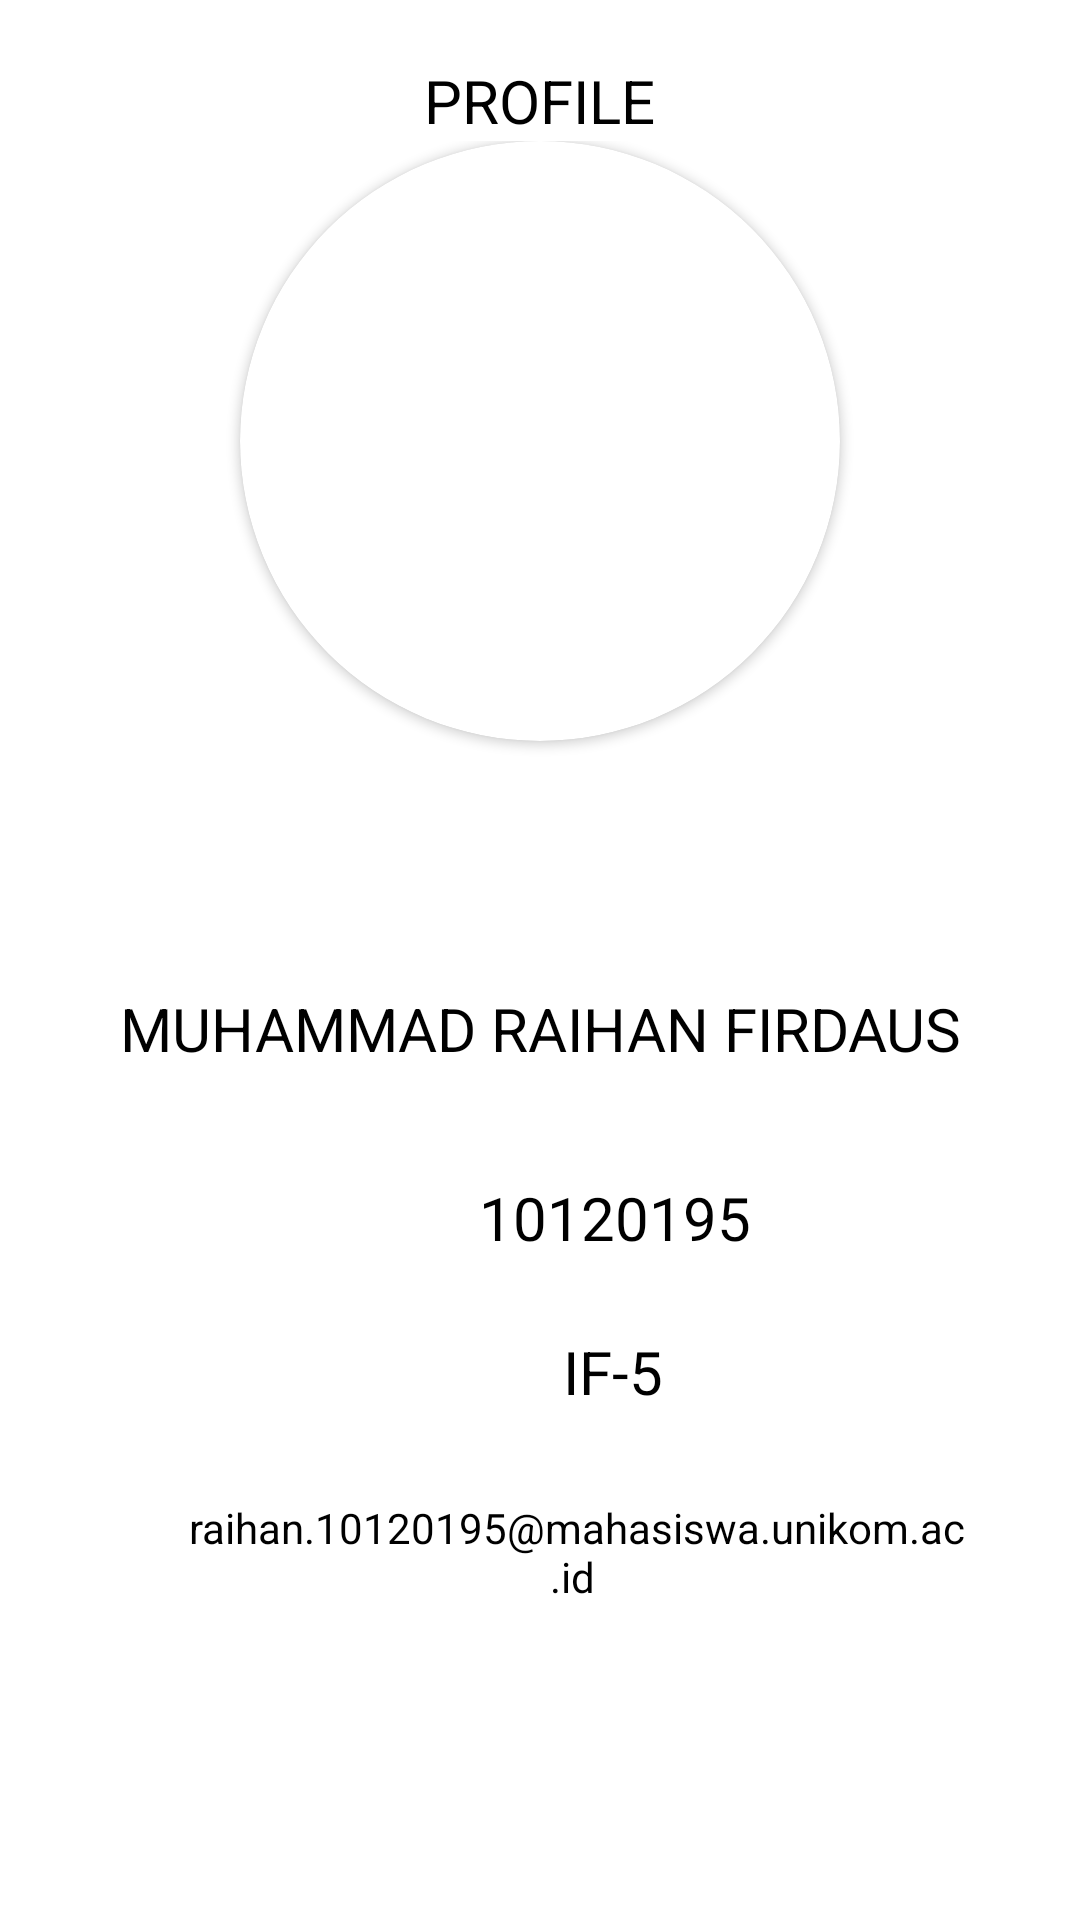

Write the Android layout XML for this screen, with the resource values it uses.
<!-- AndroidManifest.xml: application theme Theme.Makandimana_10120195 -->
<!-- res/layout/fragment_profil.xml -->
<?xml version="1.0" encoding="utf-8"?>
<ScrollView xmlns:android="http://schemas.android.com/apk/res/android"
    xmlns:app="http://schemas.android.com/apk/res-auto"
    xmlns:tools="http://schemas.android.com/tools"
    android:layout_width="match_parent"
    android:layout_height="match_parent"
    android:background="@color/white"
    tools:context=".MainActivity">

    <RelativeLayout
        android:layout_width="match_parent"
        android:layout_height="wrap_content"
        android:background="@color/white"
        android:layout_marginLeft="10dp"
        android:layout_marginRight="10dp">

        <LinearLayout
            android:id="@+id/judul"
            android:layout_width="match_parent"
            android:layout_height="wrap_content"
            android:gravity="center_vertical"
            android:orientation="vertical">

            <LinearLayout
                android:layout_width="wrap_content"
                android:layout_height="wrap_content"
                android:layout_gravity="center"
                android:layout_marginTop="20dp"
                android:orientation="horizontal">


                <TextView
                    android:id="@+id/text_home"
                    android:layout_width="match_parent"
                    android:layout_height="wrap_content"
                    android:layout_gravity="center"
                    android:text="Profile"
                    android:textAlignment="center"
                    android:textAllCaps="true"
                    android:textColor="@color/black"
                    android:textSize="20sp"
                    app:layout_constraintBottom_toBottomOf="parent"
                    app:layout_constraintEnd_toEndOf="parent"
                    app:layout_constraintStart_toStartOf="parent"
                    app:layout_constraintTop_toTopOf="parent" />
            </LinearLayout>


            <LinearLayout
                android:layout_width="wrap_content"
                android:layout_height="wrap_content"
                android:layout_gravity="center_horizontal"
                android:orientation="vertical">


                <androidx.cardview.widget.CardView
                    android:id="@+id/foto_profile"
                    android:layout_width="200dp"
                    android:layout_height="200dp"
                    android:layout_gravity="center"
                    android:layout_marginLeft="70dp"
                    android:layout_marginRight="70dp"
                    android:layout_marginBottom="30dp"
                    app:cardCornerRadius="150dp">

                    <ImageView
                        android:layout_width="275dp"
                        android:layout_height="200dp"
                        android:layout_gravity="center"
                        android:contentDescription="Navigation Header"
                        app:srcCompat="@drawable/raihan" />
                </androidx.cardview.widget.CardView>
            </LinearLayout>

            <LinearLayout
                android:layout_width="match_parent"
                android:layout_height="wrap_content"
                android:layout_marginLeft="25dp"
                android:layout_marginRight="25dp"
                android:gravity="center"
                android:orientation="vertical">

                <LinearLayout
                    android:layout_width="match_parent"
                    android:layout_height="wrap_content"
                    android:layout_marginLeft="10dp"
                    android:layout_marginRight="10dp"
                    android:background="@drawable/border1"
                    android:gravity="center"
                    android:orientation="vertical"/>

                <View
                    android:layout_width="match_parent"
                    android:layout_height="1dp"
                    android:layout_gravity="center"
                    android:layout_marginLeft="10dp"
                    android:layout_marginTop="20dp"
                    android:layout_marginRight="10dp"
                    android:background="@color/white" />

                <LinearLayout
                    android:layout_width="match_parent"
                    android:layout_height="241dp"
                    android:layout_marginTop="20dp"
                    android:orientation="vertical">

                    <LinearLayout
                        android:layout_width="wrap_content"
                        android:layout_height="wrap_content"
                        android:layout_gravity="center_horizontal"
                        android:orientation="horizontal">

                        <ImageView
                            android:layout_width="match_parent"
                            android:layout_height="50dp"
                            android:layout_gravity="center"
                            android:contentDescription="id_card"></ImageView>


                        <TextView
                            android:layout_width="wrap_content"
                            android:layout_height="wrap_content"
                            android:layout_gravity="center"
                            android:text="Muhammad Raihan Firdaus"
                            android:textAlignment="center"
                            android:textAllCaps="true"
                            android:textColor="@color/black"
                            android:textSize="20sp" />
                    </LinearLayout>

                    <LinearLayout
                        android:layout_width="290dp"
                        android:layout_height="36dp"
                        android:layout_marginStart="25dp"
                        android:layout_marginTop="20sp"
                        android:gravity="center"
                        android:orientation="horizontal">

                        <TextView
                            android:layout_width="match_parent"
                            android:layout_height="wrap_content"
                            android:layout_gravity="center"
                            android:text="10120195"
                            android:textAlignment="center"
                            android:textColor="@color/black"
                            android:textSize="20dp" />
                    </LinearLayout>

                    <LinearLayout
                        android:layout_width="289dp"
                        android:layout_height="36dp"
                        android:layout_marginStart="25dp"
                        android:layout_marginTop="20sp"
                        android:gravity="bottom"
                        android:orientation="horizontal">

                        <TextView
                            android:layout_width="match_parent"
                            android:layout_height="37dp"
                            android:layout_gravity="center"
                            android:text="IF-5"
                            android:textAlignment="center"
                            android:textColor="@color/black"
                            android:textSize="20dp" />
                    </LinearLayout>

                    <LinearLayout
                        android:layout_width="wrap_content"
                        android:layout_height="36dp"
                        android:layout_marginStart="25dp"
                        android:layout_marginTop="20sp"
                        android:gravity="bottom"
                        android:orientation="horizontal">

                        <TextView
                            android:layout_width="wrap_content"
                            android:layout_height="37dp"
                            android:layout_gravity="center"
                            android:text="raihan.10120195@mahasiswa.unikom.ac.id "
                            android:textAlignment="center"
                            android:textColor="@color/black"
                            android:textSize="14sp" />
                    </LinearLayout>

                </LinearLayout>
            </LinearLayout>

        </LinearLayout>
    </RelativeLayout>

</ScrollView>
<!-- resources referenced by this layout -->
<resources>
  <style name="Theme.Makandimana_10120195" parent="Base.Theme.Makandimana_10120195" />
  <style name="Base.Theme.Makandimana_10120195" parent="Theme.Material3.DayNight.NoActionBar">
          
          
      </style>
  <!-- not gathered from this repository: default colours our renderer supplied (Android Studio template values) -->
  <color name="black">#FF000000</color>
  <color name="white">#FFFFFFFF</color>
</resources>
